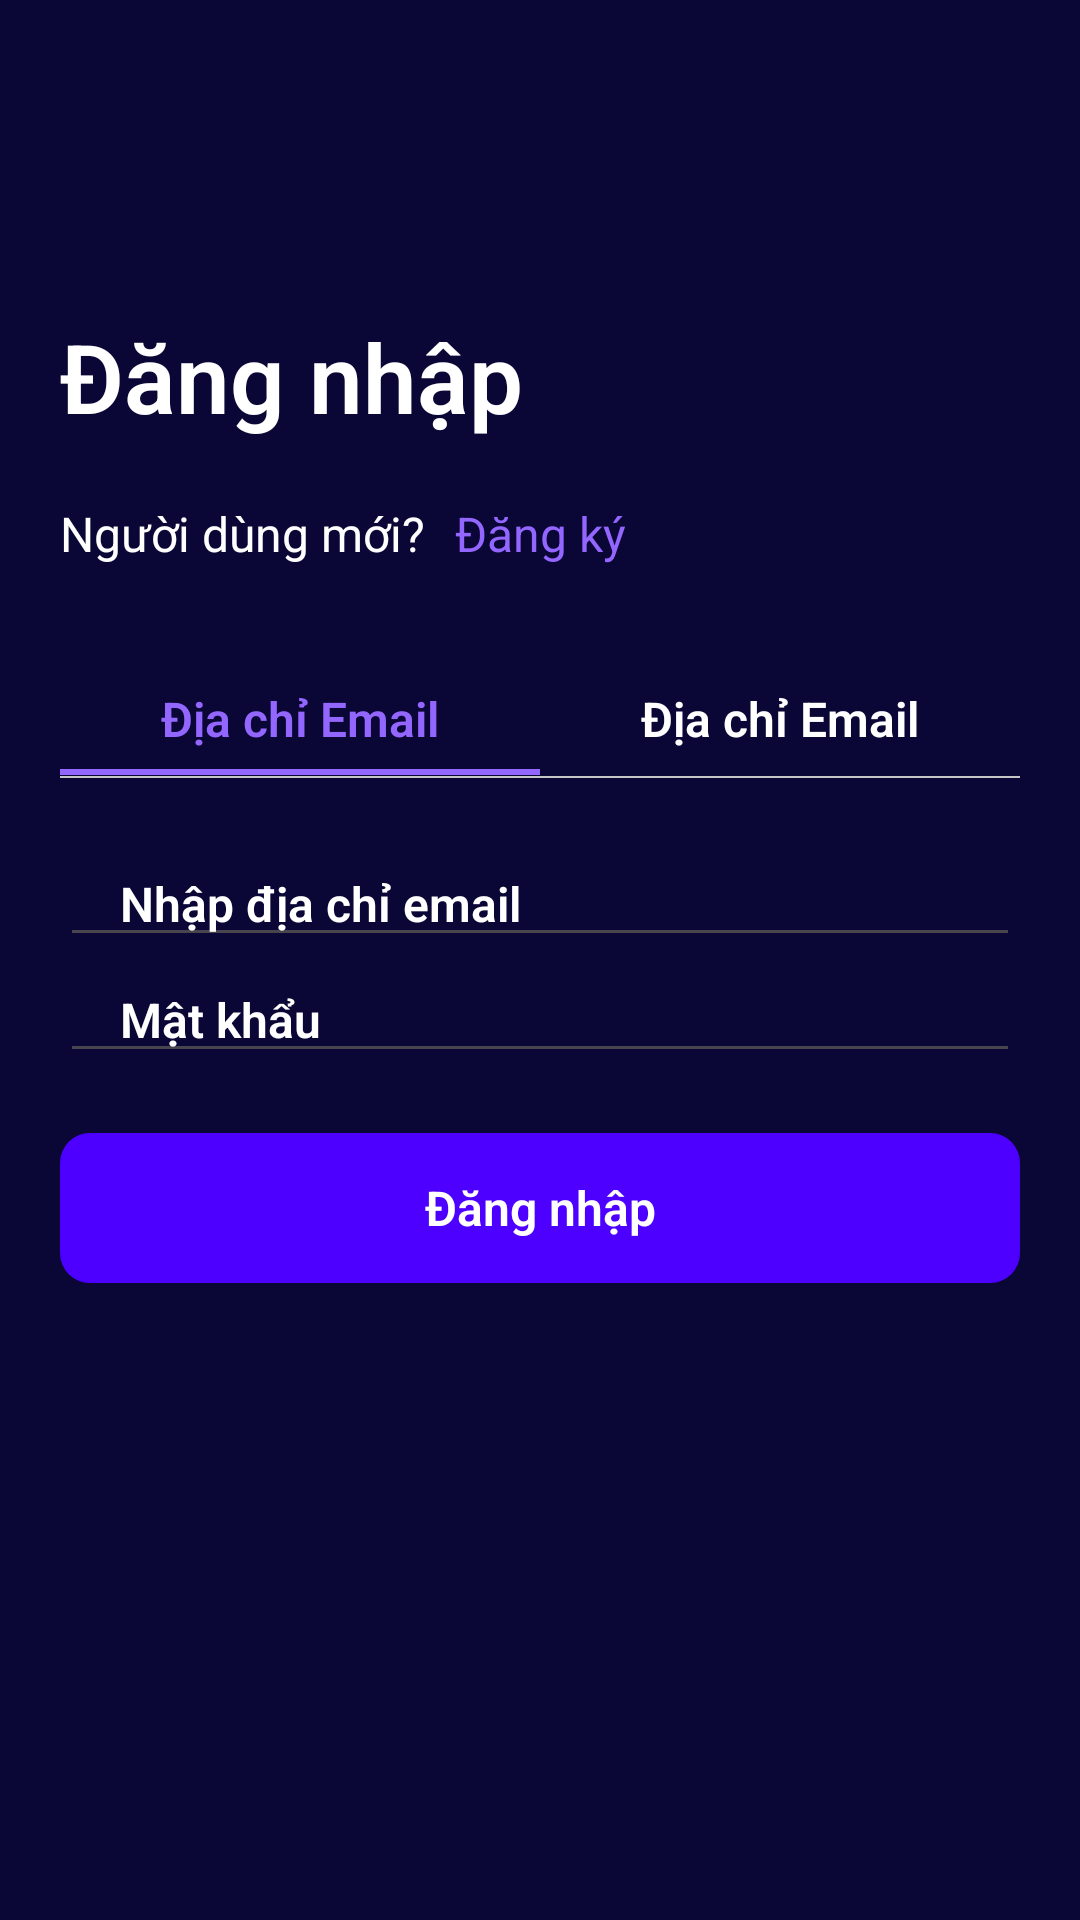

Produce the Android XML layout that renders to this screen, including the resource entries it uses.
<!-- AndroidManifest.xml: application theme Theme.BottomNavigationApp -->
<!-- res/layout/login.xml -->
<?xml version="1.0" encoding="utf-8"?>
<RelativeLayout xmlns:android="http://schemas.android.com/apk/res/android"
    android:layout_width="match_parent"
    android:layout_height="match_parent"
    xmlns:app="http://schemas.android.com/apk/res-auto"
    xmlns:tools="http://schemas.android.com/tools"
    android:background="#0A0736">


    <LinearLayout
        android:layout_width="match_parent"
        android:layout_height="wrap_content"
        android:layout_marginTop="104dp"
        android:paddingHorizontal="20dp"
        android:orientation="vertical">

        <LinearLayout
            android:layout_width="match_parent"
            android:layout_height="wrap_content"
            android:orientation="vertical">
            
            <TextView
                android:layout_width="wrap_content"
                android:layout_height="wrap_content"
                android:layout_marginBottom="20dp"
                android:text="Đăng nhập"
                android:fontFamily="sans-serif-medium"
                android:textFontWeight="600"
                android:textSize="32sp"
                android:lineHeight="24dp"
                android:textColor="#FFFFFF"/>

            <LinearLayout
                android:layout_width="wrap_content"
                android:layout_height="wrap_content"
                android:orientation="horizontal">

                <TextView
                    android:layout_width="wrap_content"
                    android:layout_height="wrap_content"
                    android:layout_marginRight="10dp"
                    android:text="Người dùng mới?"
                    android:fontFamily="sans-serif-medium"
                    android:textFontWeight="400"
                    android:textSize="16sp"
                    android:lineHeight="24px"
                    android:textColor="#FFFFFF"/>

                <TextView
                    android:layout_width="wrap_content"
                    android:layout_height="wrap_content"
                    android:text="Đăng ký"
                    android:fontFamily="sans-serif-medium"
                    android:textFontWeight="400"
                    android:textSize="16sp"
                    android:lineHeight="24px"
                    android:textColor="@color/violet"/>

            </LinearLayout>
            
        </LinearLayout>

        <LinearLayout
            android:layout_width="match_parent"
            android:layout_height="wrap_content"
            android:layout_marginVertical="30dp"
            android:orientation="vertical">

            <LinearLayout
                android:layout_width="match_parent"
                android:layout_height="wrap_content"
                android:orientation="horizontal"
                android:background="@drawable/border_bottom_light">

                <RelativeLayout
                    android:layout_width="match_parent"
                    android:layout_height="wrap_content"
                    android:layout_weight="1"
                    android:padding="10dp"
                    android:gravity="center"
                    android:background="@drawable/border_bottom_violet">

                    <TextView
                        android:layout_width="wrap_content"
                        android:layout_height="wrap_content"
                        android:text="Địa chỉ Email"
                        android:fontFamily="sans-serif-medium"
                        android:textFontWeight="600"
                        android:textSize="16sp"
                        android:gravity="center"
                        android:lineHeight="24dp"
                        android:textColor="@color/violet"/>

                </RelativeLayout>

                <RelativeLayout
                    android:layout_width="match_parent"
                    android:layout_height="wrap_content"
                    android:layout_weight="1"
                    android:padding="10dp"
                    android:gravity="center">

                    <TextView
                        android:layout_width="wrap_content"
                        android:layout_height="wrap_content"
                        android:text="Địa chỉ Email"
                        android:fontFamily="sans-serif-medium"
                        android:textFontWeight="600"
                        android:textSize="16sp"
                        android:gravity="center"
                        android:lineHeight="24dp"
                        android:textColor="@color/white"/>

                </RelativeLayout>

            </LinearLayout>

            <LinearLayout
                android:layout_width="match_parent"
                android:layout_height="wrap_content"
                android:layout_marginVertical="20dp"
                android:orientation="vertical">

                <EditText
                    android:layout_width="match_parent"
                    android:layout_height="wrap_content"
                    android:hint="Nhập địa chỉ email"
                    android:textColorHint="@color/white"
                    android:fontFamily="sans-serif-medium"
                    android:textFontWeight="600"
                    android:textSize="16sp"
                    android:paddingHorizontal="20dp"
                    android:gravity="left"
                    android:lineHeight="24dp"
                    android:textColor="@color/white"/>

                <EditText
                    android:layout_width="match_parent"
                    android:layout_height="wrap_content"
                    android:hint="Mật khẩu"
                    android:textColorHint="@color/white"
                    android:fontFamily="sans-serif-medium"
                    android:textFontWeight="600"
                    android:textSize="16sp"
                    android:paddingHorizontal="20dp"
                    android:gravity="left"
                    android:lineHeight="24dp"
                    android:textColor="@color/white"/>

            </LinearLayout>

            <TextView
                android:layout_width="match_parent"
                android:layout_height="50dp"
                android:paddingHorizontal="20dp"
                android:background="@drawable/button"
                android:text="Đăng nhập"
                android:fontFamily="sans-serif-medium"
                android:textFontWeight="600"
                android:textSize="16sp"
                android:gravity="center"
                android:lineHeight="24dp"
                android:textColor="@color/white">
            </TextView>


        </LinearLayout>


    </LinearLayout>

</RelativeLayout>
<!-- resources referenced by this layout -->
<resources>
  <color name="violet">#9366FF</color>
  <color name="white">#FFFFFFFF</color>
  <!-- drawable border_bottom_light (drawable) -->
  <?xml version="1.0" encoding="utf-8"?>
  <layer-list xmlns:android="http://schemas.android.com/apk/res/android">
  
      
      <item
          android:bottom="1dp"
          android:left="-1dp"
          android:right="-1dp"
          android:top="-1dp">
          <shape android:shape="rectangle">
              <stroke
                  android:width="0.5dp"
                  android:color="@color/gray2" />  
          </shape>
      </item>
  </layer-list>
  <!-- drawable border_bottom_violet (drawable) -->
  <?xml version="1.0" encoding="utf-8"?>
  <layer-list xmlns:android="http://schemas.android.com/apk/res/android">
  
      
      <item
          android:bottom="2dp"
          android:left="-2dp"
          android:right="-2dp"
          android:top="-2dp">
          <shape android:shape="rectangle">
              <stroke
                  android:width="2dp"
                  android:color="#9366FF" />  
          </shape>
      </item>
  </layer-list>
  <!-- drawable button (drawable) -->
  <?xml version="1.0" encoding="utf-8"?>
  <selector xmlns:android="http://schemas.android.com/apk/res/android">
      <item>
      <shape android:shape="rectangle">
          <solid android:color="#4D00FF" />
          <corners android:radius="10dp" />
      </shape>
      </item>
  </selector>
  <style name="Theme.BottomNavigationApp" parent="Base.Theme.BottomNavigationApp" />
  <color name="gray2">#C5C5C5</color>
  <style name="Base.Theme.BottomNavigationApp" parent="Theme.Material3.DayNight.NoActionBar">
          
           <item name="colorPrimary">@color/blue</item>
      </style>
  <color name="blue">#FF0000FF</color>
</resources>
